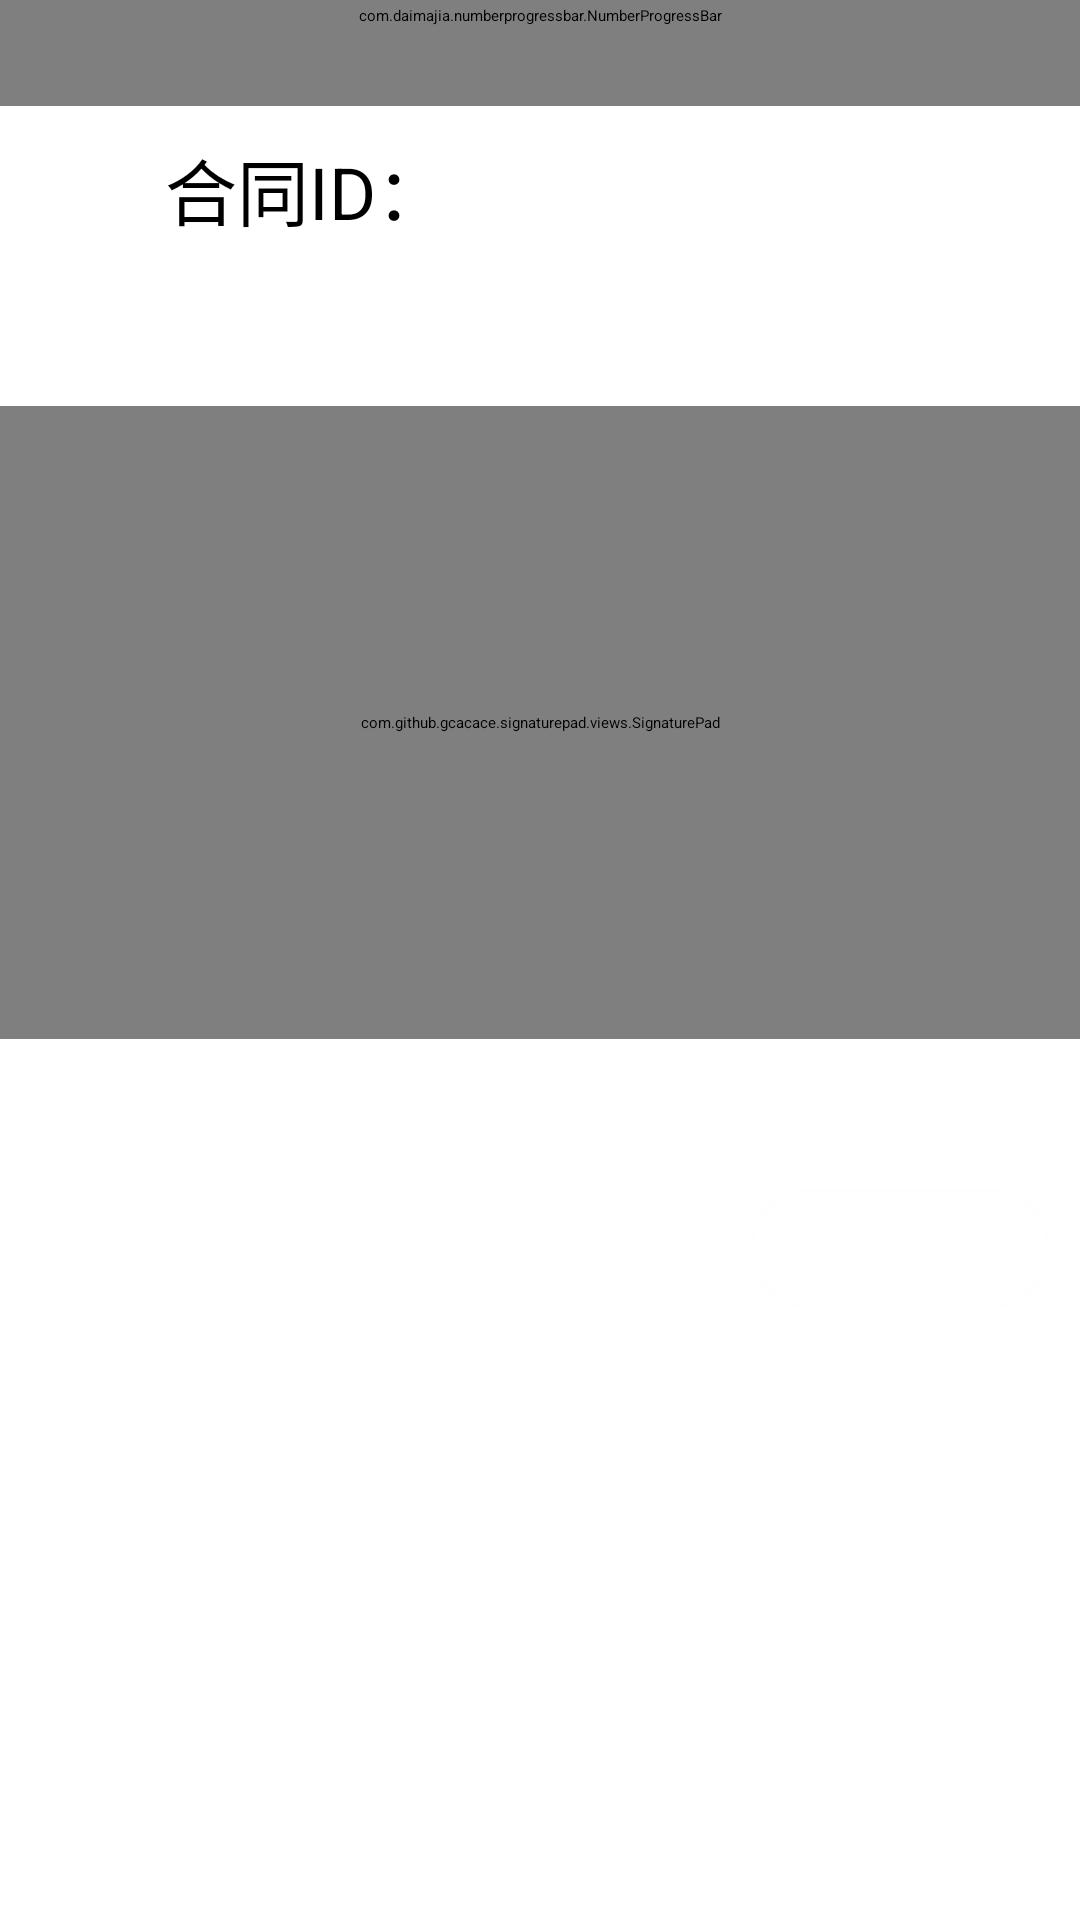

Here is an Android app screen rendered from its layout file. Give the layout XML and the strings, colors and styles it references.
<!-- AndroidManifest.xml: application theme QMUI.Compat -->
<!-- res/layout/sign_contract_3.xml -->
<?xml version="1.0" encoding="utf-8"?>

<LinearLayout xmlns:android="http://schemas.android.com/apk/res/android"
    xmlns:app="http://schemas.android.com/apk/res-auto"
    xmlns:tools="http://schemas.android.com/tools"
    android:layout_width="match_parent"
    android:layout_height="match_parent"
    android:orientation="vertical"
    android:background="@color/design_default_color_on_primary"
    tools:context=".MainActivity">
    <com.daimajia.numberprogressbar.NumberProgressBar
        android:layout_width="match_parent"
        android:layout_height="60dp"
        android:layout_marginTop="-25dp"
        app:progress_reached_bar_height="10dp"
        app:progress_unreached_bar_height="10dp"
        app:progress_current="60"/>
    <LinearLayout
        android:layout_width="400dp"
        android:layout_height="100dp"
        android:orientation="horizontal">
        <TextView
            android:layout_width="100dp"
            android:layout_height="40dp"
            android:layout_marginTop="10dp"
            android:layout_marginLeft="55dp"
            android:textSize="24sp"
            android:textColor="@android:color/black"
            android:text="合同ID："/>
        <TextView
            android:id="@+id/contact_id_4"
            android:layout_width="200dp"
            android:layout_height="40dp"
            android:textSize="24dp"
            android:layout_marginTop="10dp"/>
    </LinearLayout>

    <com.github.gcacace.signaturepad.views.SignaturePad
        android:id="@+id/signature_pad"
        android:layout_width="match_parent"
        android:layout_height="211dp"
        app:penColor="@android:color/black" />


    <Button
        android:id="@+id/next_tap_4"
        android:layout_marginLeft="250dp"
        android:layout_marginTop="50dp"
        android:layout_width="100dp"
        android:layout_height="40dp"
        android:text="签字验证"
        android:textColor="@color/design_default_color_on_primary"
        android:background="@drawable/translucent_button"/>
</LinearLayout>
<!-- resources referenced by this layout -->
<resources>
  <!-- drawable translucent_button (drawable) -->
  <?xml version="1.0" encoding="utf-8"?>
  
  <shape xmlns:android="http://schemas.android.com/apk/res/android">
  <solid android:color="@color/qmui_config_color_50_blue" />
  <stroke android:width="1dip" android:color="#fefefe" />
  <corners android:radius="20dp"/>
  <padding android:bottom="10dp"
      android:left="10dp"
      android:right="10dp"
      android:top="10dp"/>
  </shape>
</resources>
